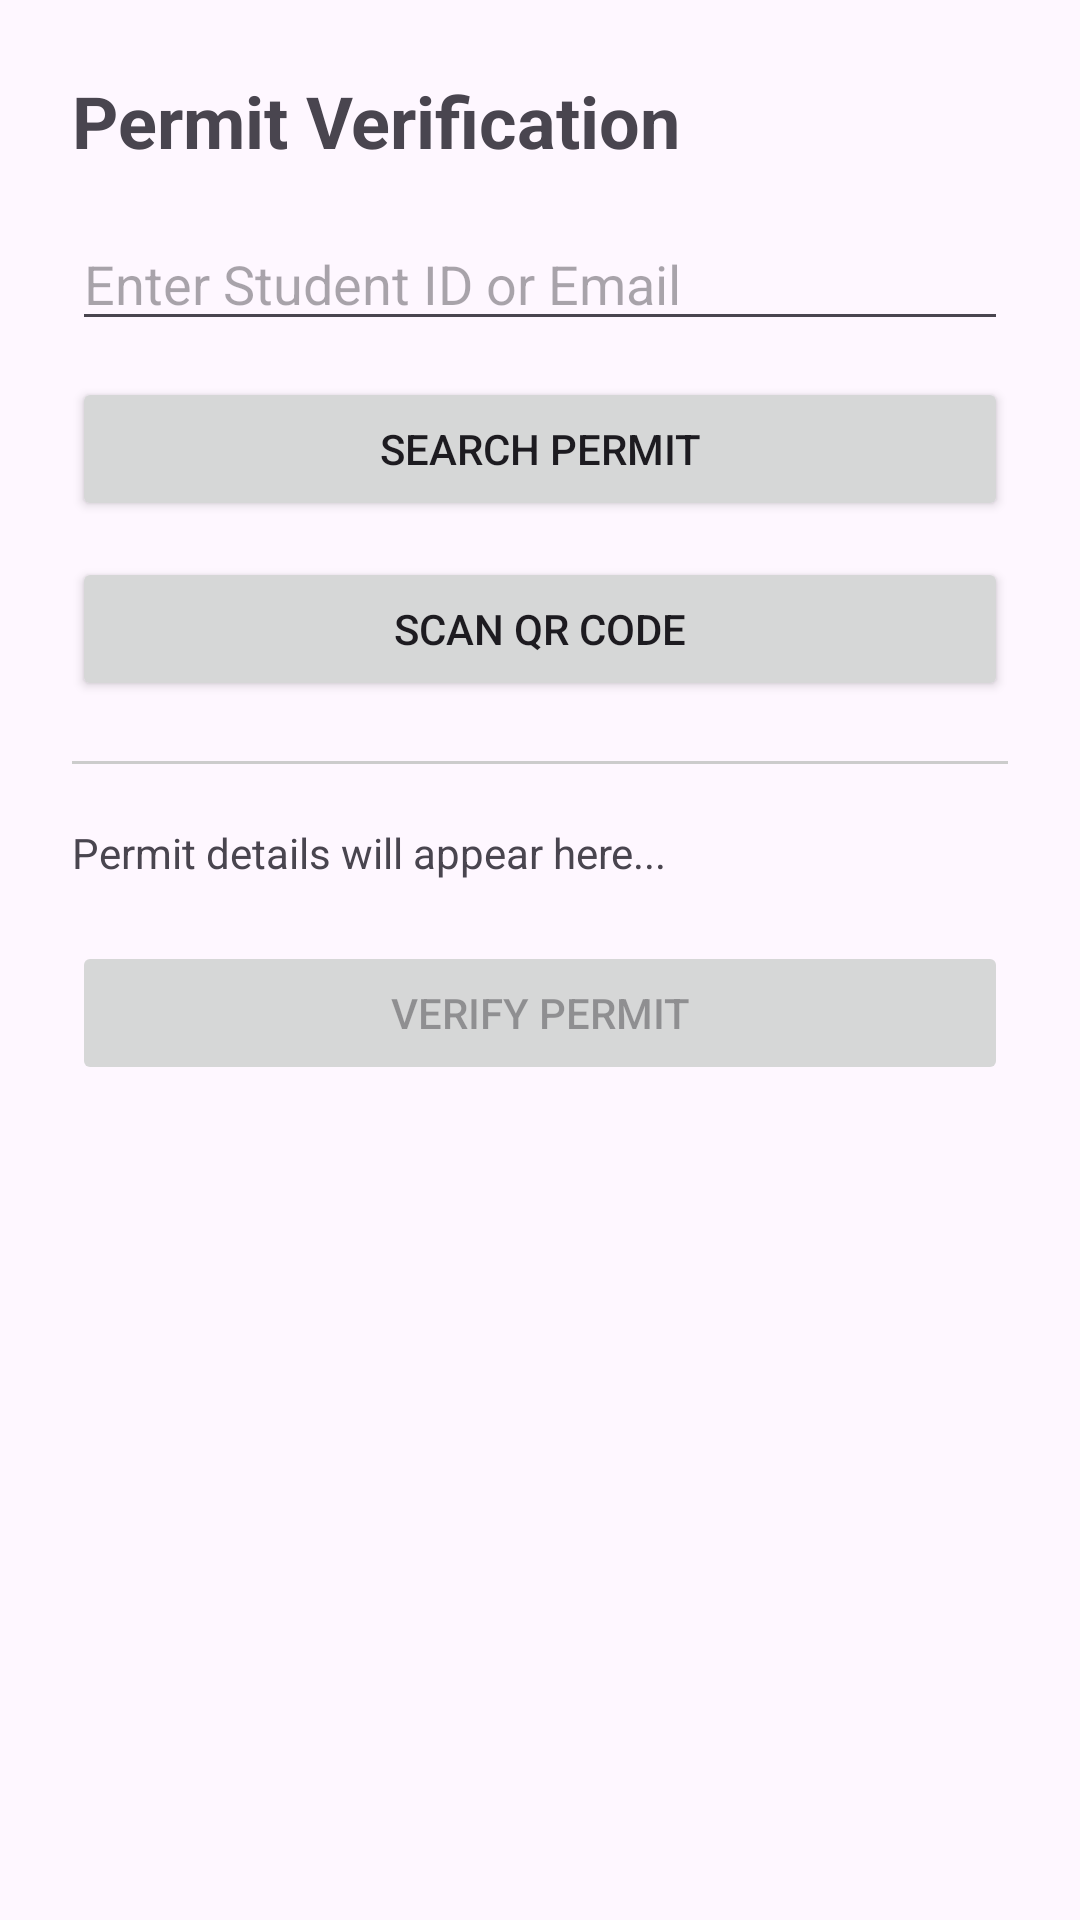

Android layout source for this screen:
<!-- AndroidManifest.xml: application theme Theme.EVal -->
<!-- res/layout/activity_admin_panel.xml -->
<?xml version="1.0" encoding="utf-8"?>
<LinearLayout xmlns:android="http://schemas.android.com/apk/res/android"
    android:orientation="vertical"
    android:padding="24dp"
    android:layout_width="match_parent"
    android:layout_height="wrap_content">
<TextView
    android:text="Permit Verification"
    android:textSize="24sp"
    android:textStyle="bold"
    android:layout_width="match_parent"
    android:layout_height="wrap_content"
    android:layout_marginBottom="16dp"/>
<EditText
    android:id="@+id/searchField"
    android:hint="Enter Student ID or Email"
    android:layout_width="match_parent"
    android:layout_height="wrap_content"/>
<Button
    android:id="@+id/searchButton"
    android:text="Search Permit"
    android:layout_width="match_parent"
    android:layout_height="wrap_content"
    android:layout_marginTop="12dp"/>
<Button
    android:id="@+id/scanQrButton"
    android:text="Scan QR Code"
    android:layout_width="match_parent"
    android:layout_height="wrap_content"
    android:layout_marginTop="12dp"/>
<View
    android:layout_width="match_parent"
    android:layout_height="1dp"
    android:background="#ccc"
    android:layout_marginTop="20dp"
    android:layout_marginBottom="20dp"/>
<TextView
    android:id="@+id/permitDetails"
    android:text="Permit details will appear here..."
    android:layout_width="match_parent"
    android:layout_height="wrap_content"/>
<Button
    android:id="@+id/verifyButton"
    android:text="Verify Permit"
    android:layout_width="match_parent"
    android:layout_height="wrap_content"
    android:layout_marginTop="20dp"
    android:enabled="false"/>
    </LinearLayout>
<!-- resources referenced by this layout -->
<resources>
  <style name="Theme.EVal" parent="Base.Theme.EVal" />
  <style name="Base.Theme.EVal" parent="Theme.Material3.DayNight.NoActionBar">
          
          
      </style>
</resources>
